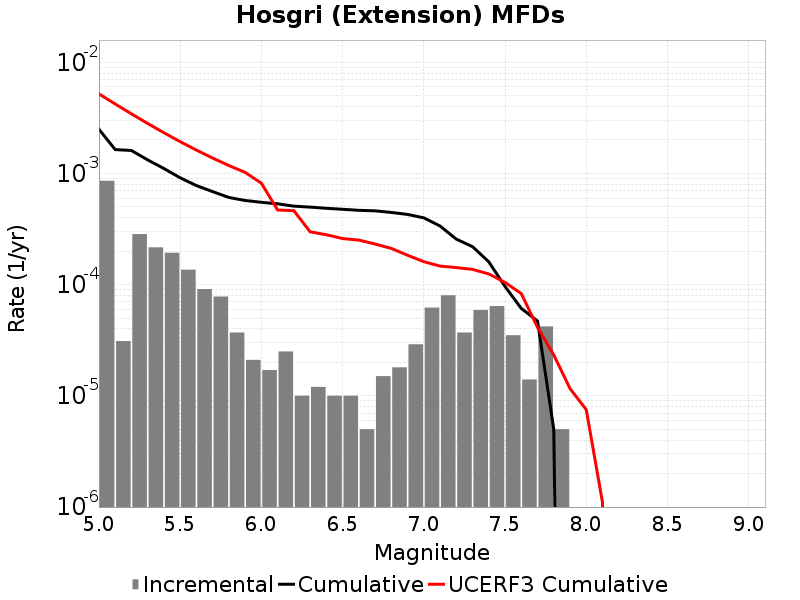

The data file committed next to this chart (first rows):
Magnitude, Incremental Rate, Cumulative Rate, UCERF3 Cumulative Rate
5.05, 8.59578E-4, 0.0025, 0.005201
5.15, 3.1093256E-5, 0.001641, 0.004218
5.25, 2.8485432E-4, 0.00161, 0.003437
5.35, 2.1664977E-4, 0.001325, 0.002818
5.45, 1.9358059E-4, 0.001108, 0.002325
5.55, 1.3640911E-4, 9.147435E-4, 0.001934
5.65, 9.1273745E-5, 7.783344E-4, 0.001623
5.75, 7.823464E-5, 6.8706064E-4, 0.001376
5.85, 3.7111306E-5, 6.08826E-4, 0.001179
5.95, 2.1063173E-5, 5.7171466E-4, 0.001023
6.05, 1.705114E-5, 5.506515E-4, 8.179194E-4
6.15, 2.5075205E-5, 5.336004E-4, 4.695879E-4
6.25, 1.0030082E-5, 5.085252E-4, 4.6289872E-4
6.35, 1.2036098E-5, 4.9849506E-4, 2.9896895E-4
6.45, 1.0030082E-5, 4.8645897E-4, 2.811943E-4
6.55, 1.0030082E-5, 4.764289E-4, 2.599987E-4
6.65, 5.015041E-6, 4.663988E-4, 2.5173748E-4
6.75, 1.5045123E-5, 4.6138378E-4, 2.3211172E-4
6.85, 1.8054148E-5, 4.4633864E-4, 2.1187017E-4
6.95, 2.9087238E-5, 4.2828452E-4, 1.8391402E-4
7.05, 6.218651E-5, 3.9919728E-4, 1.6101506E-4
7.15, 8.024066E-5, 3.3701077E-4, 1.4694838E-4
7.25, 3.7111306E-5, 2.5677012E-4, 1.424672E-4
7.35, 5.9177484E-5, 2.196588E-4, 1.3721146E-4
7.45, 6.419253E-5, 1.6048132E-4, 1.2489308E-4
7.55, 3.5105288E-5, 9.6288786E-5, 1.0477048E-4
7.65, 1.4042115E-5, 6.11835E-5, 8.312975E-5
7.75, 4.2126347E-5, 4.7141388E-5, 4.1295512E-5
7.85, 5.015041E-6, 5.015041E-6, 2.3345057E-5
7.95, 0.0, 0.0, 1.1631239E-5
8.05, 0.0, 0.0, 7.5168987E-6
8.15, 0.0, 0.0, 1.1031789E-6
8.25, 0.0, 0.0, 0.0
8.35, 0.0, 0.0, 0.0
8.45, 0.0, 0.0, 0.0
8.55, 0.0, 0.0, 0.0
8.65, 0.0, 0.0, 0.0
8.75, 0.0, 0.0, 0.0
8.85, 0.0, 0.0, 0.0
8.95, 0.0, 0.0, 0.0
9.05, 0.0, 0.0, 0.0
